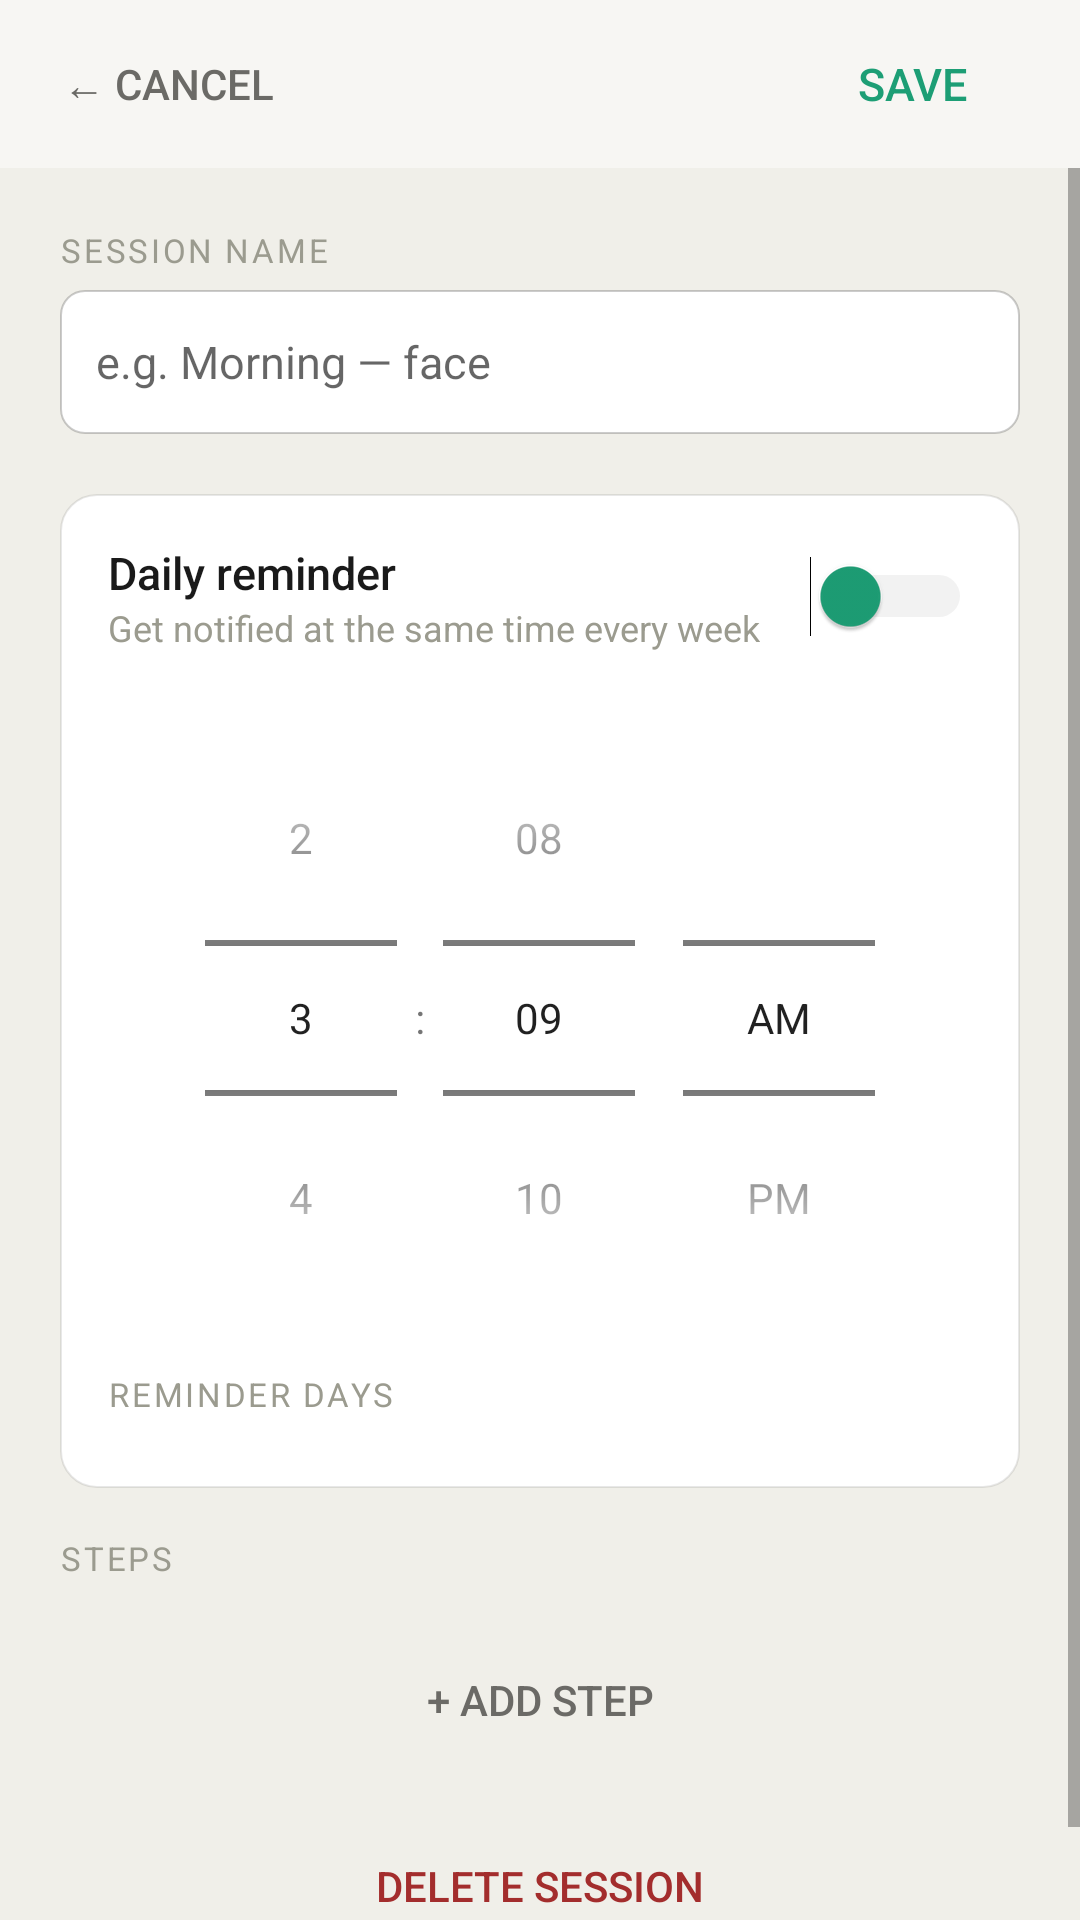

This screen was rendered from an Android layout file. Write that file and the resources it references.
<!-- AndroidManifest.xml: application theme AppTheme -->
<!-- res/layout/activity_edit_session.xml -->
<?xml version="1.0" encoding="utf-8"?>
<LinearLayout xmlns:android="http://schemas.android.com/apk/res/android"
    android:layout_width="match_parent" android:layout_height="match_parent"
    android:orientation="vertical" android:background="@color/bg">
    <LinearLayout android:layout_width="match_parent" android:layout_height="56dp"
        android:orientation="horizontal" android:gravity="center_vertical"
        android:padding="12dp" android:background="@color/bg2">
        <Button android:id="@+id/btn_back" android:layout_width="wrap_content"
            android:layout_height="wrap_content" android:text="← Cancel"
            android:background="@android:color/transparent" android:textColor="@color/text_secondary"/>
        <TextView android:id="@+id/tv_title" android:layout_width="0dp"
            android:layout_height="wrap_content" android:layout_weight="1"
            android:gravity="center" android:textSize="17sp" android:textColor="@color/text_primary"
            android:fontFamily="sans-serif-medium"/>
        <Button android:id="@+id/btn_save" android:layout_width="wrap_content"
            android:layout_height="wrap_content" android:text="Save"
            android:background="@android:color/transparent" android:textColor="@color/green"
            android:textSize="15sp"/>
    </LinearLayout>
    <ScrollView android:layout_width="match_parent" android:layout_height="0dp" android:layout_weight="1">
        <LinearLayout android:layout_width="match_parent" android:layout_height="wrap_content"
            android:orientation="vertical" android:padding="20dp">

            <TextView android:layout_width="wrap_content" android:layout_height="wrap_content"
                android:text="SESSION NAME" android:textColor="@color/text_muted" android:textSize="11sp"
                android:letterSpacing="0.08" android:layout_marginBottom="6dp"/>
            <EditText android:id="@+id/et_name" android:layout_width="match_parent"
                android:layout_height="48dp" android:background="@drawable/input_bg"
                android:padding="12dp" android:textSize="15sp" android:textColor="@color/text_primary"
                android:hint="e.g. Morning — face" android:layout_marginBottom="20dp"/>

            
            <LinearLayout android:layout_width="match_parent" android:layout_height="wrap_content"
                android:background="@drawable/card_white" android:orientation="vertical"
                android:padding="16dp" android:layout_marginBottom="16dp">
                <LinearLayout android:layout_width="match_parent" android:layout_height="wrap_content"
                    android:orientation="horizontal" android:gravity="center_vertical">
                    <LinearLayout android:layout_width="0dp" android:layout_height="wrap_content"
                        android:layout_weight="1" android:orientation="vertical">
                        <TextView android:layout_width="wrap_content" android:layout_height="wrap_content"
                            android:text="Daily reminder" android:textSize="15sp"
                            android:textColor="@color/text_primary" android:fontFamily="sans-serif-medium"/>
                        <TextView android:layout_width="wrap_content" android:layout_height="wrap_content"
                            android:text="Get notified at the same time every week"
                            android:textSize="12sp" android:textColor="@color/text_muted"/>
                    </LinearLayout>
                    <Switch android:id="@+id/sw_reminder" android:layout_width="wrap_content"
                        android:layout_height="wrap_content"
                        android:thumbTint="@color/green" android:trackTint="#CCCCCC"/>
                </LinearLayout>

                <LinearLayout android:id="@+id/rem_time_row" android:layout_width="match_parent"
                    android:layout_height="wrap_content" android:orientation="vertical"
                    android:layout_marginTop="16dp">
                    <TimePicker android:id="@+id/time_picker" android:layout_width="match_parent"
                        android:layout_height="wrap_content" android:timePickerMode="spinner"
                        android:layout_marginBottom="12dp"/>
                    <TextView android:layout_width="wrap_content" android:layout_height="wrap_content"
                        android:text="REMINDER DAYS" android:textColor="@color/text_muted"
                        android:textSize="11sp" android:letterSpacing="0.08"
                        android:layout_marginBottom="8dp"/>
                    <LinearLayout android:id="@+id/reminder_days_row"
                        android:layout_width="match_parent" android:layout_height="wrap_content"
                        android:orientation="horizontal"/>
                </LinearLayout>
            </LinearLayout>

            
            <TextView android:layout_width="wrap_content" android:layout_height="wrap_content"
                android:text="STEPS" android:textColor="@color/text_muted" android:textSize="11sp"
                android:letterSpacing="0.08" android:layout_marginBottom="8dp"/>
            <LinearLayout android:id="@+id/steps_container" android:layout_width="match_parent"
                android:layout_height="wrap_content" android:orientation="vertical"
                android:layout_marginBottom="10dp"/>
            <Button android:id="@+id/btn_add_step" android:layout_width="match_parent"
                android:layout_height="44dp" android:text="+ Add Step"
                android:background="@drawable/btn_outline" android:textColor="@color/text_secondary"
                android:layout_marginBottom="16dp"/>

            <Button android:id="@+id/btn_delete" android:layout_width="match_parent"
                android:layout_height="48dp" android:text="Delete Session"
                android:background="@drawable/btn_outline" android:textColor="@color/red"/>
        </LinearLayout>
    </ScrollView>
</LinearLayout>
<!-- resources referenced by this layout -->
<resources>
  <color name="bg">#F0EFE9</color>
  <color name="bg2">#F7F6F3</color>
  <color name="green">#1D9E75</color>
  <color name="red">#A32D2D</color>
  <color name="text_muted">#9B9B8F</color>
  <color name="text_primary">#1A1A1A</color>
  <color name="text_secondary">#6B6A66</color>
  <!-- drawable card_white (drawable) -->
  <?xml version="1.0" encoding="utf-8"?>
  <shape xmlns:android="http://schemas.android.com/apk/res/android">
      <solid android:color="#FFFFFF"/>
      <corners android:radius="12dp"/>
      <stroke android:width="0.5dp" android:color="#17000000"/>
  </shape>
  <!-- drawable input_bg (drawable) -->
  <?xml version="1.0" encoding="utf-8"?>
  <shape xmlns:android="http://schemas.android.com/apk/res/android">
      <solid android:color="#FFFFFF"/>
      <corners android:radius="8dp"/>
      <stroke android:width="0.5dp" android:color="#33000000"/>
  </shape>
  <style name="AppTheme" parent="Theme.AppCompat.Light.NoActionBar">
          <item name="colorPrimary">@color/green</item>
          <item name="colorAccent">@color/green</item>
          <item name="android:windowBackground">@color/bg</item>
          <item name="android:statusBarColor">@color/bg2</item>
      </style>
</resources>
